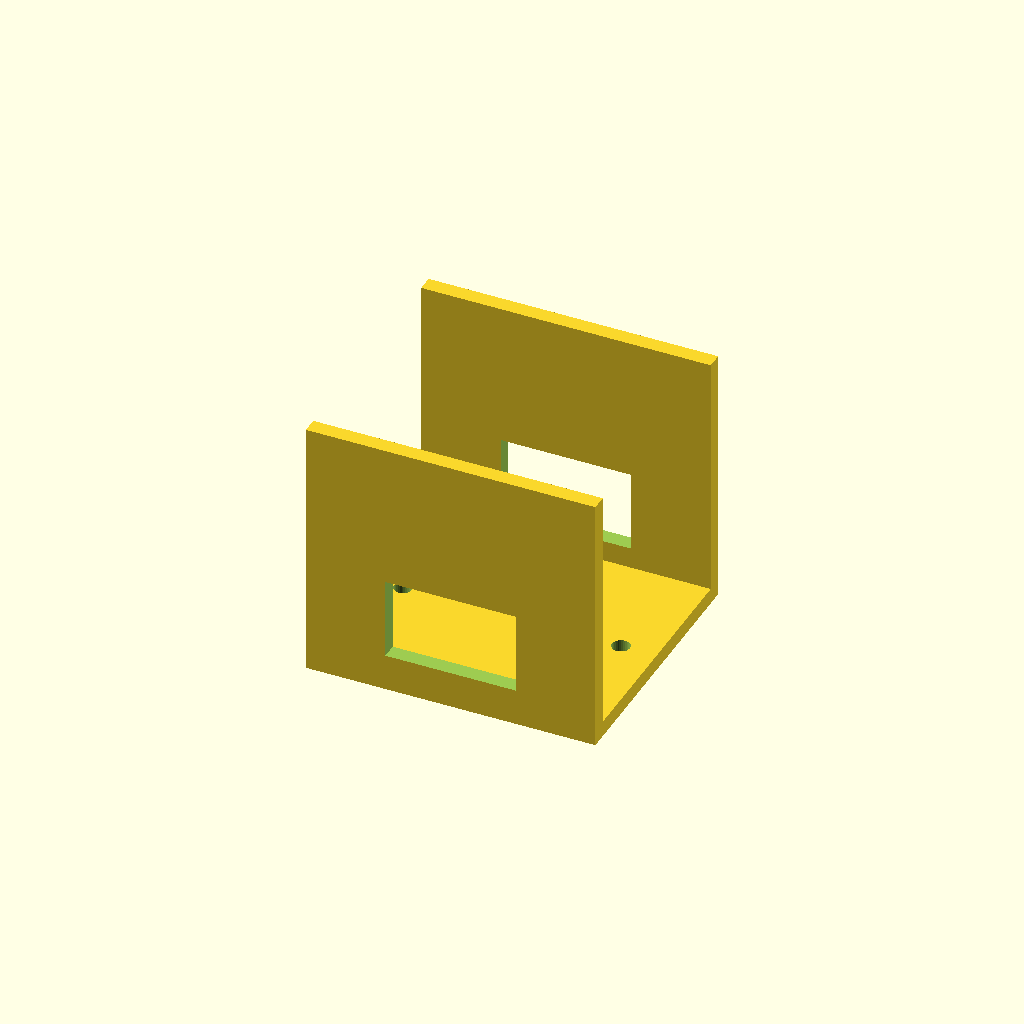
Cell 1 — every parameter at its default value.
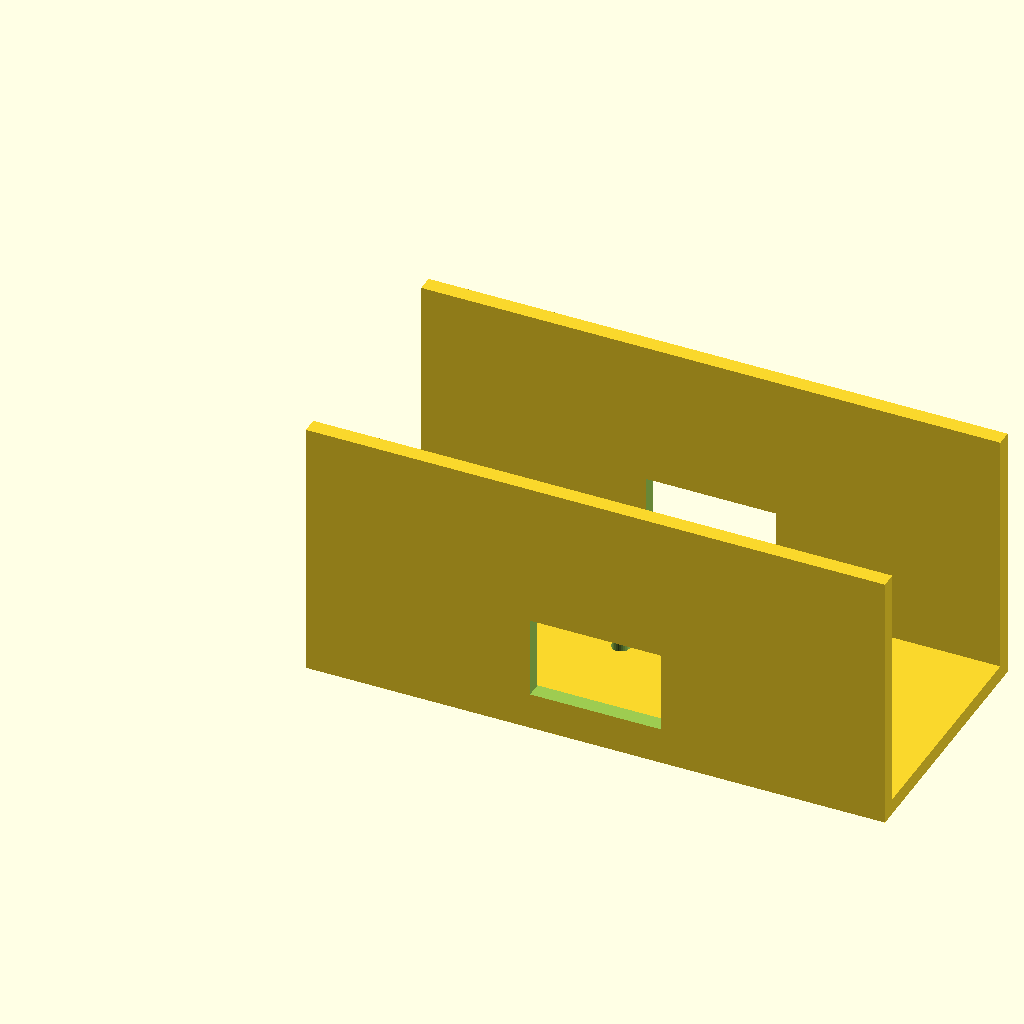
Cell 2: the same model with span = 110.
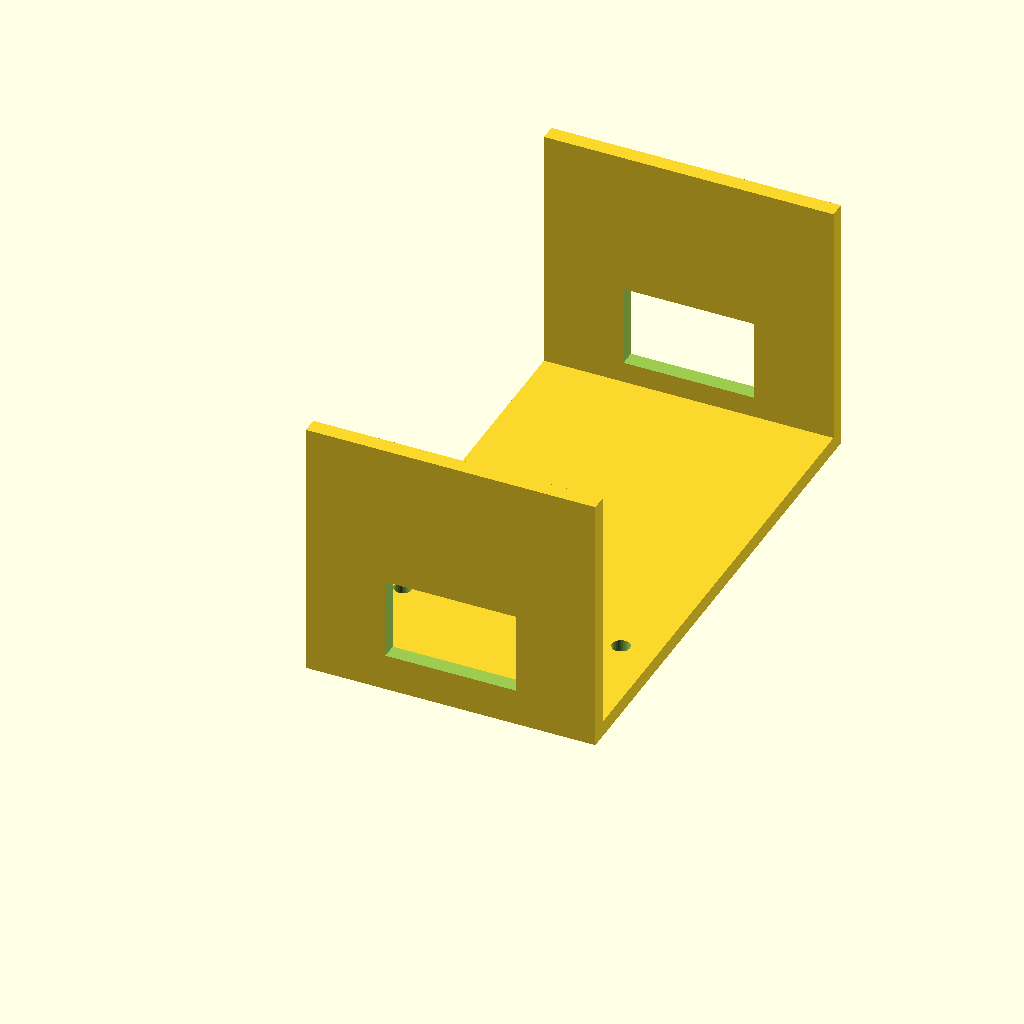
Cell 3: outer_w = 100 (everything else at default).
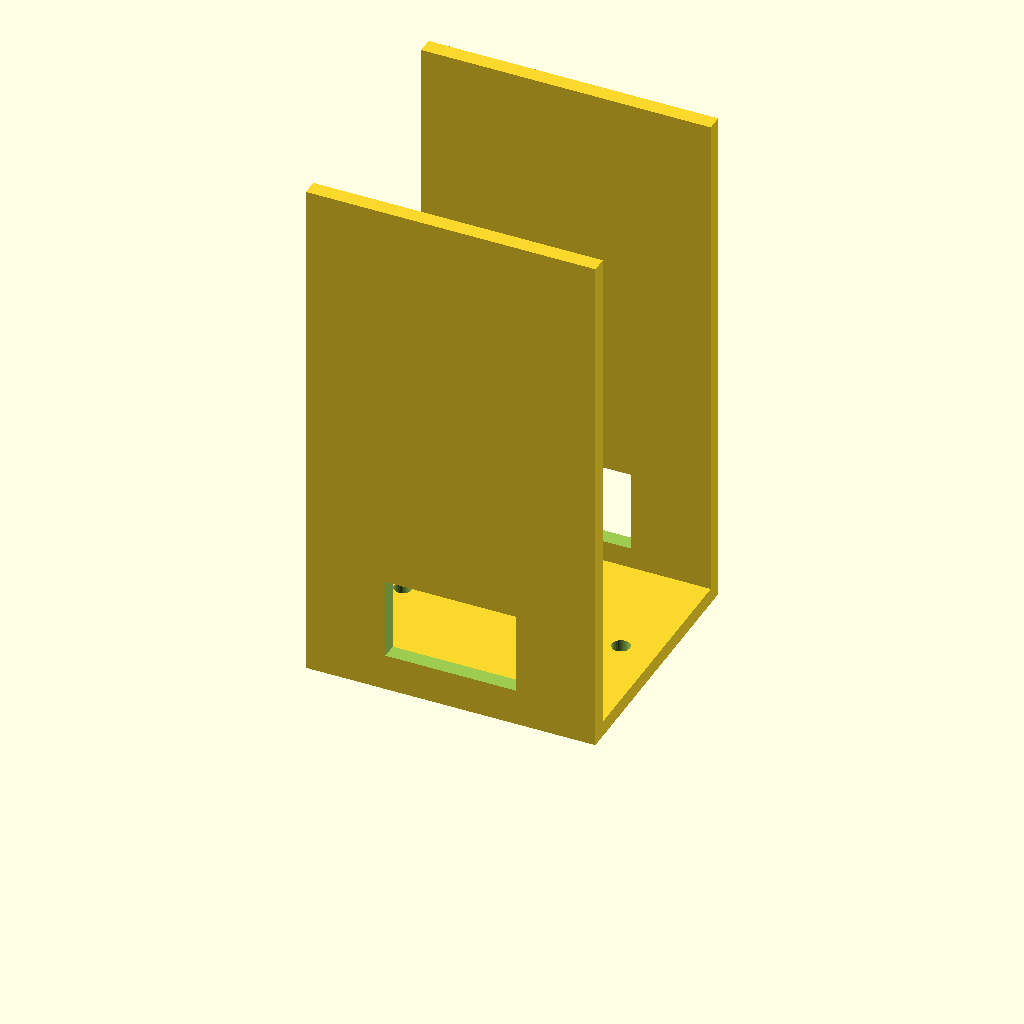
Cell 4: wall_h = 100 (everything else at default).
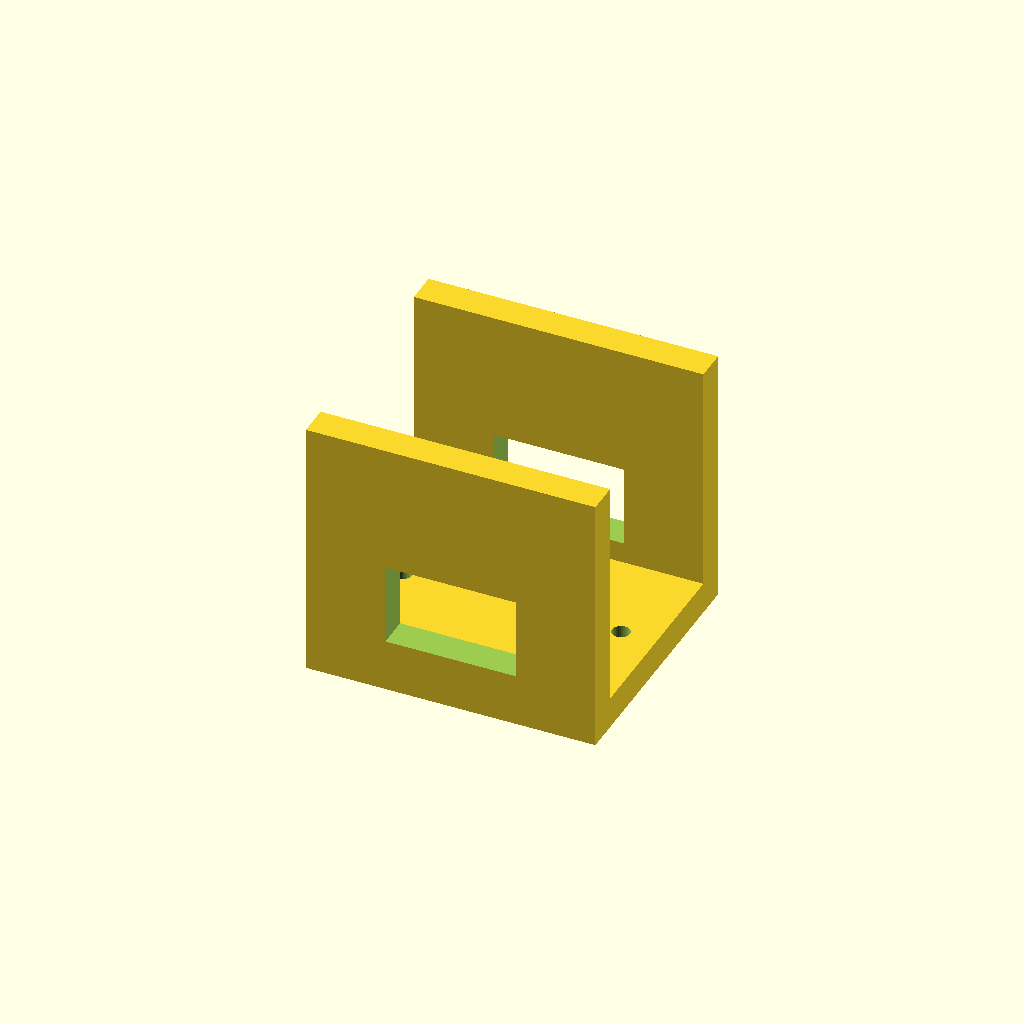
Cell 5: the same model with plate_t = 6.
One fixed orthographic camera (rotation 55°, 0°, 25°; colour scheme Cornfield) for every cell.
The OpenSCAD source (optional_data/data/gen2/ubrackets/part_0043.scad):
$fn = 32;

// ----------------------------------------------------------------------
// U-bracket: 55 x 50 x 50 mm
// ----------------------------------------------------------------------

// --- parameters (mm) ---
span = 55;                // outer length, X
outer_w = 50;             // outer width, Y
wall_h = 50;              // upright height, Z
plate_t = 3;              // wall thickness
hole_d = 3.4;             // clearance for M3
window_l = 24.8;          // window length
window_h = 15.5;          // window height

module hole_z(px, py) {
  translate([px, py, -2.5]) cylinder(h = plate_t + 5, d = hole_d);
}
module hole_y_pz(pz) {
  /* through both uprights along Y */
  translate([0, -2.5, pz]) rotate([-90, 0, 0]) cylinder(h = outer_w + 5, d = hole_d);
}

module base() {
  cube([span, outer_w, plate_t]);
}

module uprights() {
  cube([span, plate_t, wall_h]);
  translate([0, outer_w - plate_t, 0]) cube([span, plate_t, wall_h]);
}

difference() {
  union() {
    base();
    uprights();
  }
  hole_z(6.8, 25);
  hole_z(48.2, 25);
  /* lightening window through both uprights */
  translate([span / 2 - window_l / 2, -1, plate_t + 4])
    cube([window_l, outer_w + 2, window_h]);
}
Customizer parameters (derived from the source; name, type, default, range or options):
span: number, default 55
outer_w: number, default 50
wall_h: number, default 50
plate_t: number, default 3
hole_d: number, default 3.4
window_l: number, default 24.8
window_h: number, default 15.5
